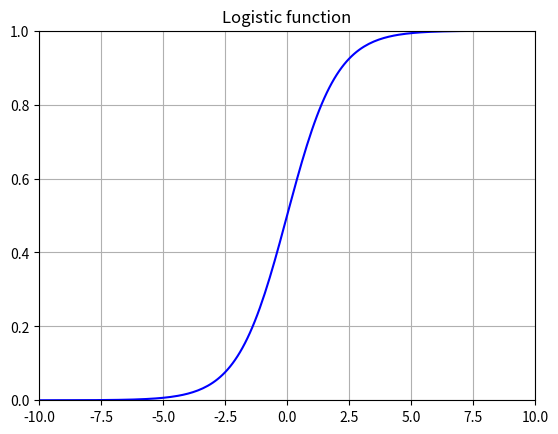

Generate this figure with matplotlib:
import matplotlib.pyplot as plt
import numpy as np

plt.figure()
plt.axis([-10,10,0,1])
plt.grid(True)
X=np.arange(-10,10,0.1)
y=1/(1+np.exp(-X))
plt.plot(X,y,'b-')
plt.title("Logistic function")
plt.show()